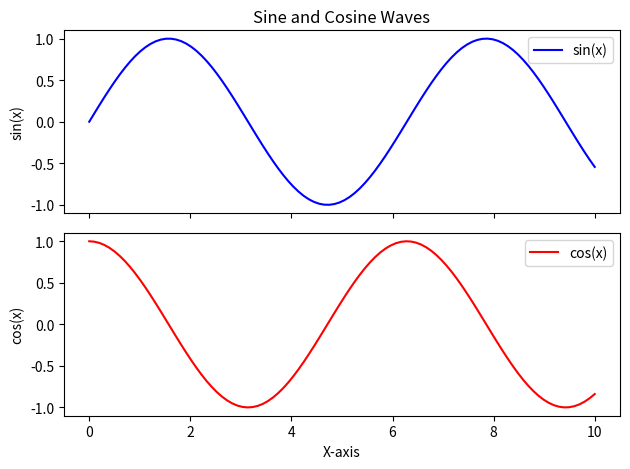

Write the Python code that produced this figure.
import matplotlib.pyplot as plt
import numpy as np

x = np.linspace(0, 10, 100)
y1 = np.sin(x)
y2 = np.cos(x)

fig, (ax1, ax2) = plt.subplots(2, 1, sharex=True)
ax1.plot(x, y1, color='blue', label='sin(x)')
ax2.plot(x, y2, color='red', label='cos(x)')

ax1.set_title("Sine and Cosine Waves")
ax2.set_xlabel("X-axis")
ax1.set_ylabel("sin(x)")
ax2.set_ylabel("cos(x)")
ax1.legend()
ax2.legend()
plt.tight_layout()
plt.show()